Labelled photos from "split", an image-classification folder in nielsschluesener/rock_paper_scissors. The possible labels are: paper, rock, scissor.

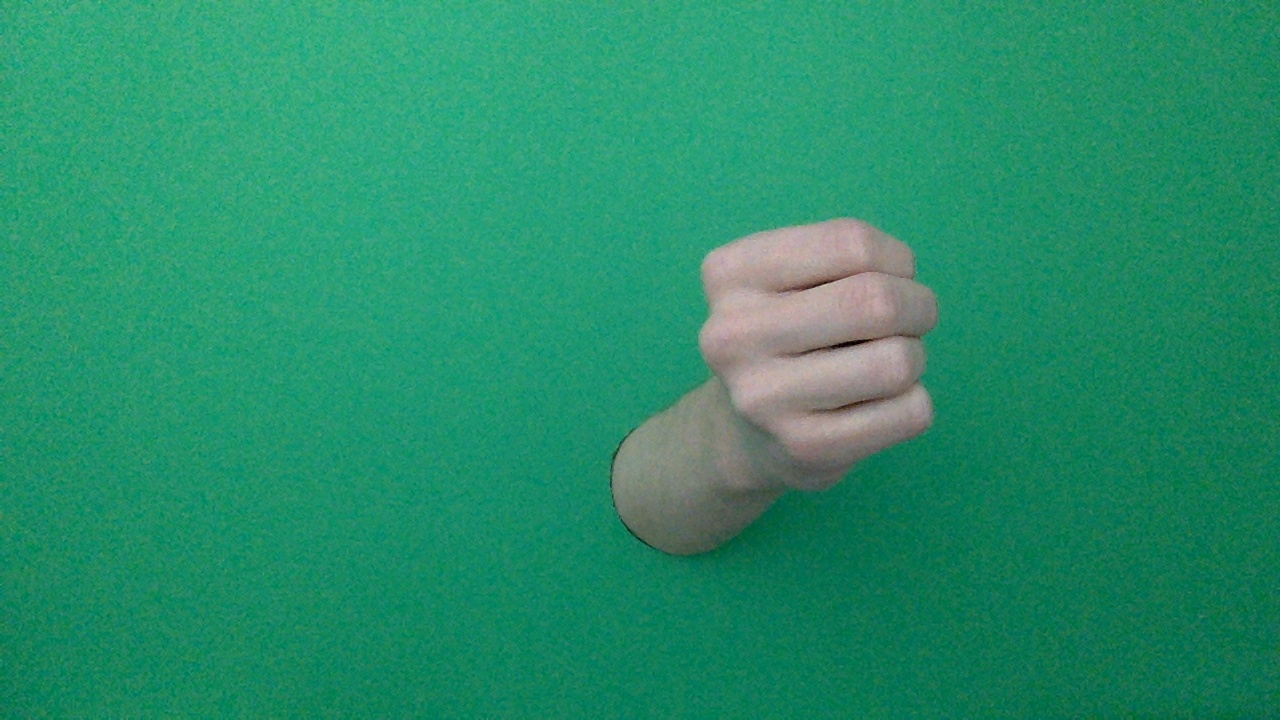
Label: rock

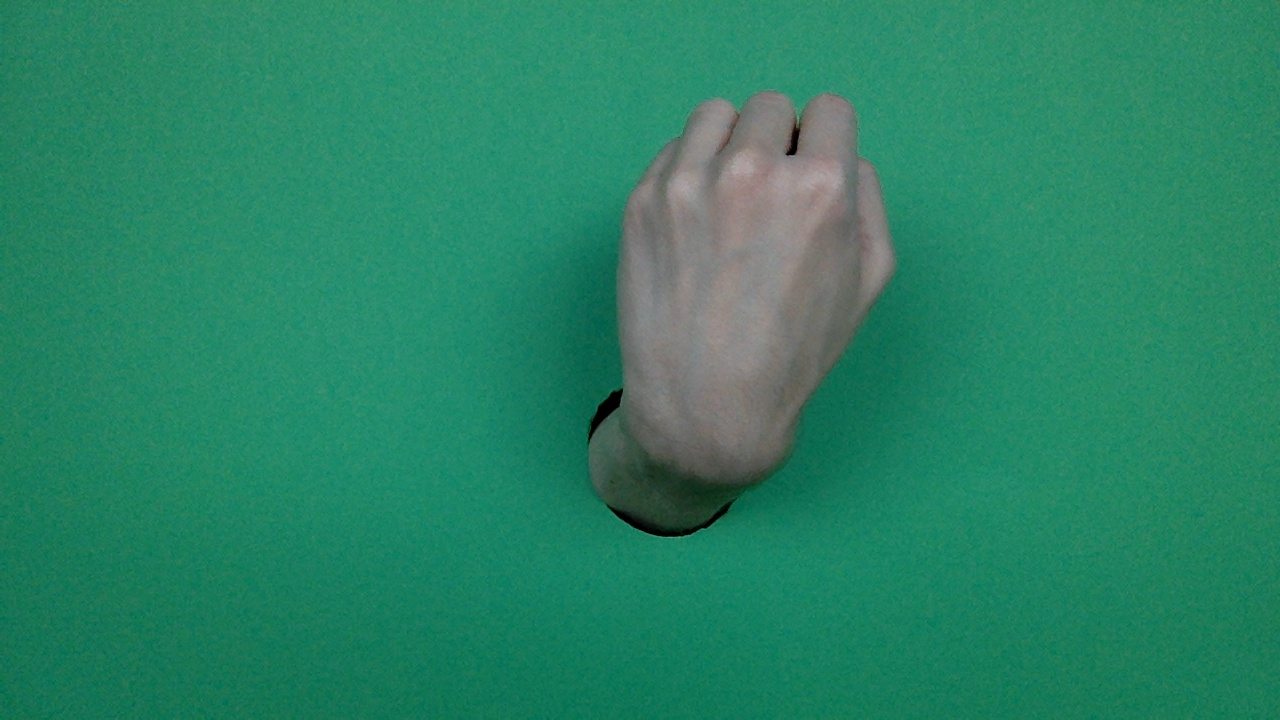
Label: rock

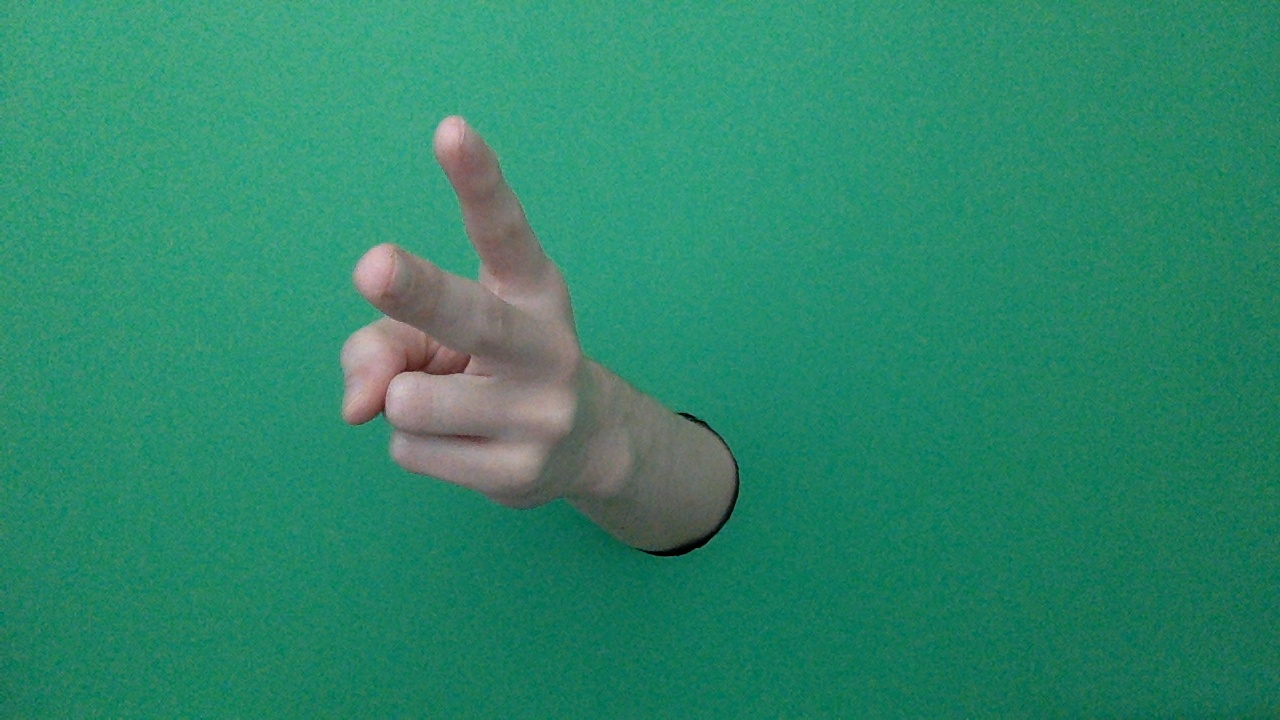
Label: scissor

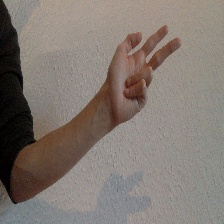
Label: scissor

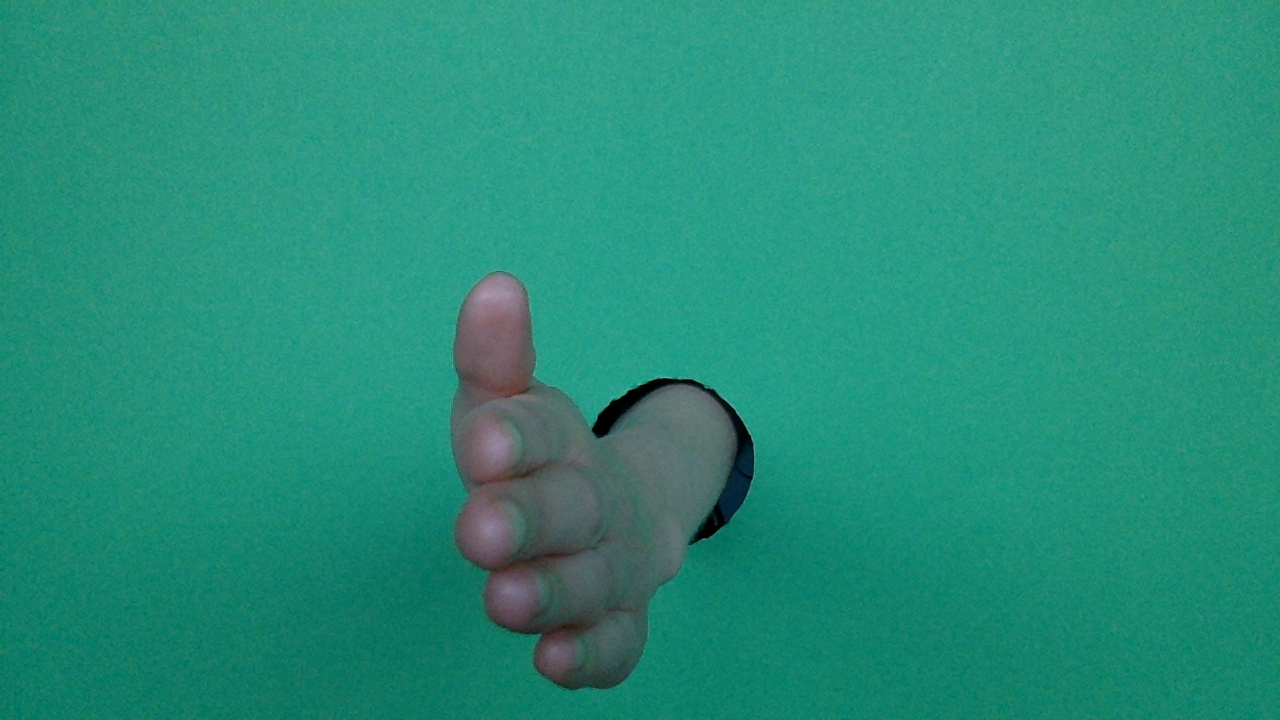
Label: paper

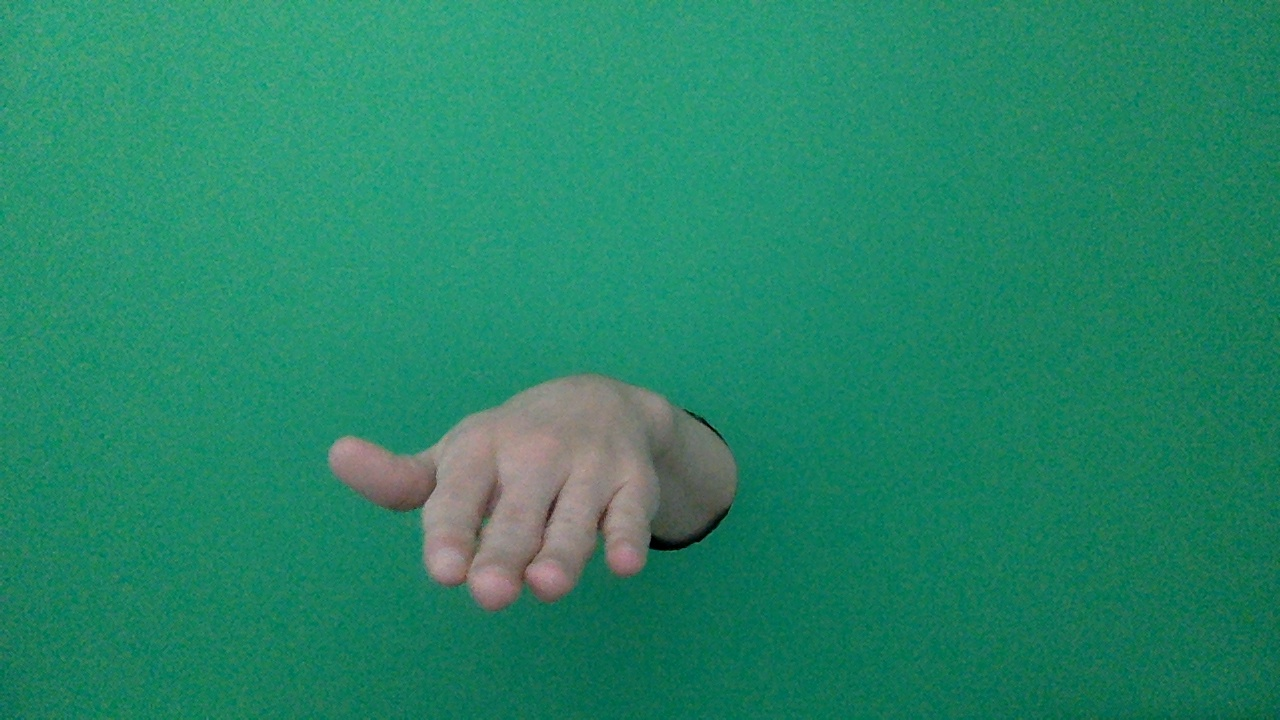
Label: paper
